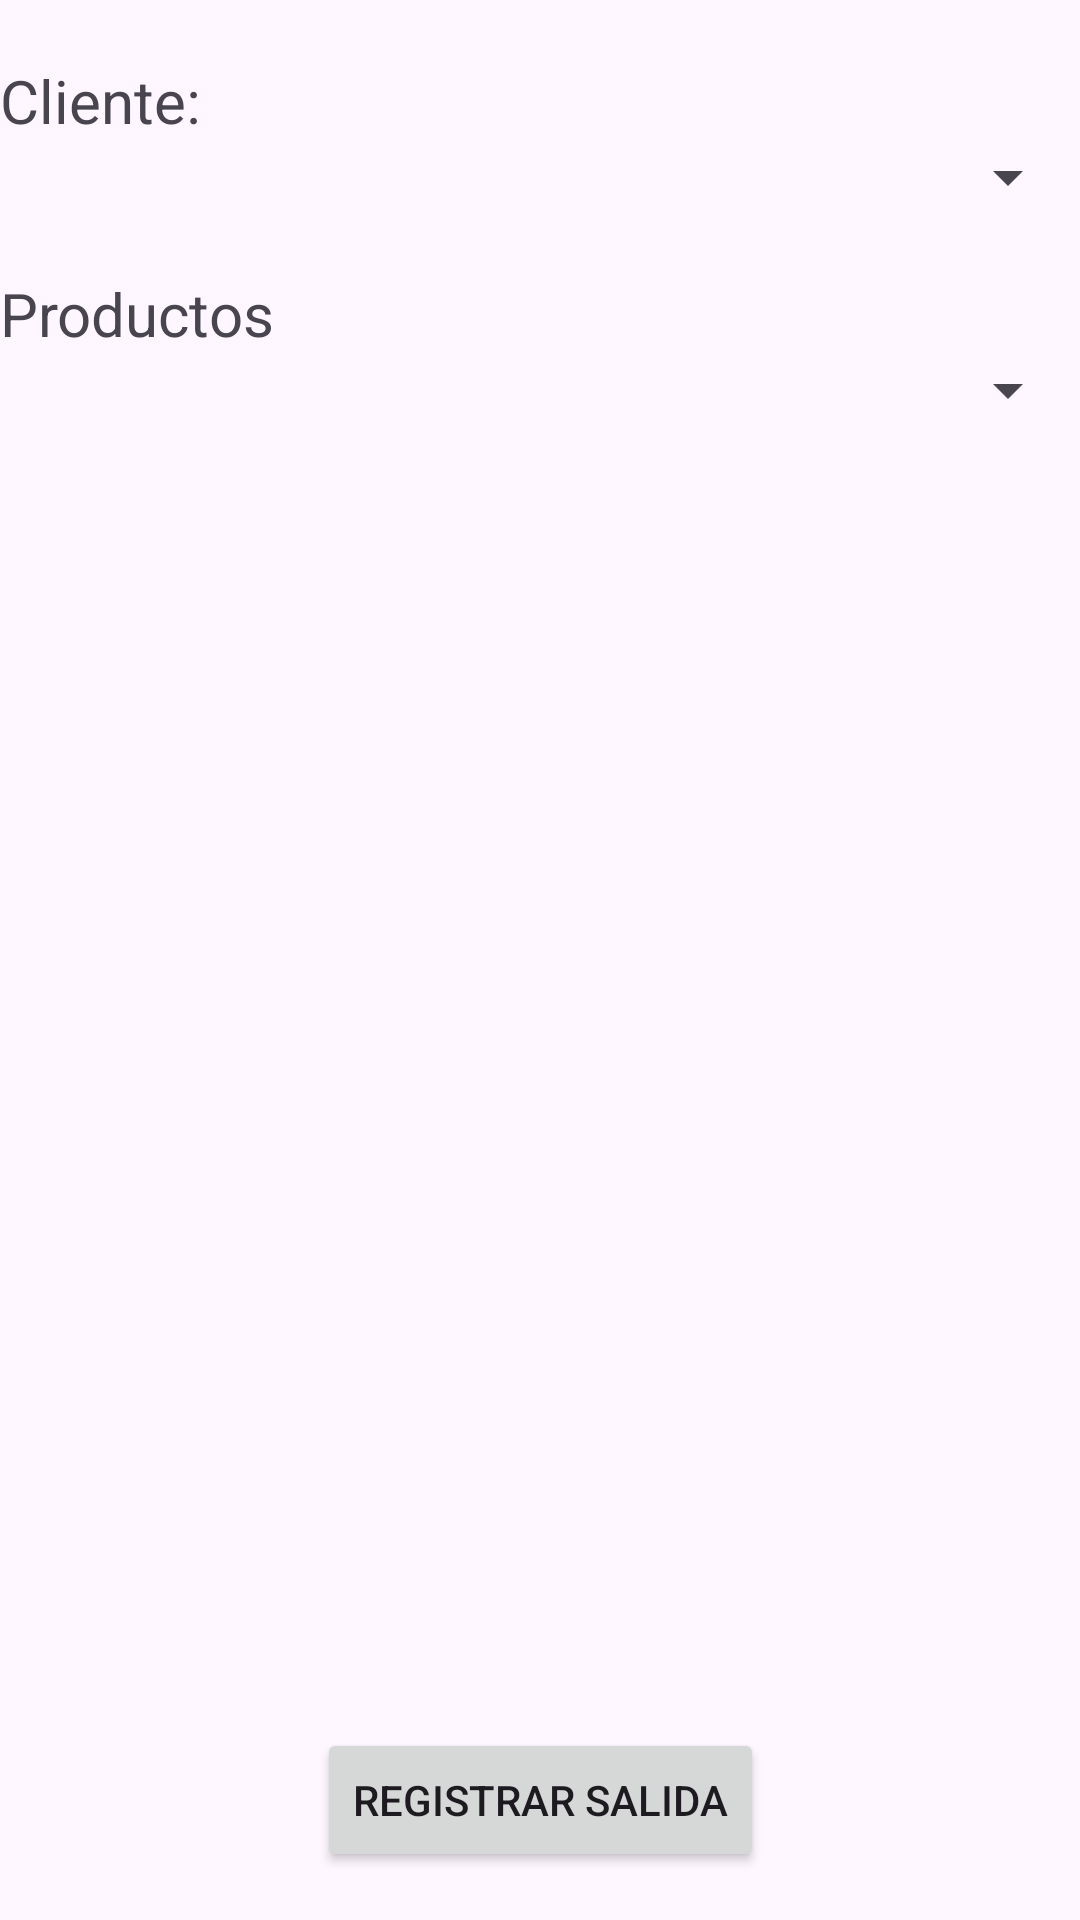

Layout XML and referenced resources for this Android screen:
<!-- AndroidManifest.xml: application theme Theme.Bodega -->
<!-- res/layout/fragment_registrar_salidas.xml -->
<?xml version="1.0" encoding="utf-8"?>
<androidx.constraintlayout.widget.ConstraintLayout
    xmlns:android="http://schemas.android.com/apk/res/android"
    xmlns:app="http://schemas.android.com/apk/res-auto"
    xmlns:tools="http://schemas.android.com/tools"
    android:layout_width="match_parent"
    android:layout_height="match_parent"
    tools:context=".frontend.app.drawer_menu.registrar_entradas.RegistrarEntradasFragment">

    <LinearLayout
        android:layout_width="match_parent"
        android:layout_height="wrap_content"
        android:orientation="vertical"
        app:layout_constraintTop_toTopOf="parent"
        app:layout_constraintStart_toStartOf="parent">

        <LinearLayout
            android:layout_width="match_parent"
            android:layout_height="wrap_content"
            android:orientation="vertical"
            app:layout_constraintTop_toTopOf="parent"
            app:layout_constraintStart_toStartOf="parent">
            <LinearLayout
                android:layout_width="match_parent"
                android:layout_height="wrap_content"
                android:orientation="vertical"
                android:layout_marginTop="20dp"
                >
                <TextView
                    android:id="@+id/text_registrar_salidas"
                    android:layout_width="match_parent"
                    android:layout_height="wrap_content"
                    android:textSize="20sp"
                    android:text="Cliente:" />

                <Spinner
                    android:id="@+id/spinnerClientes"
                    android:layout_width="match_parent"
                    android:layout_height="wrap_content" />
            </LinearLayout>
            <LinearLayout
                android:layout_width="match_parent"
                android:layout_height="wrap_content"
                android:orientation="vertical"
                android:layout_marginTop="20dp">
                <TextView
                    android:id="@+id/productosSalidasTextView"
                    android:layout_width="match_parent"
                    android:layout_height="wrap_content"
                    android:textSize="20sp"
                    android:text="Productos" />

                <Spinner
                    android:id="@+id/spinnerProductoSalida"
                    android:layout_width="match_parent"
                    android:layout_height="wrap_content" />

            </LinearLayout>


        </LinearLayout>

        <androidx.recyclerview.widget.RecyclerView
            android:id="@+id/Salida_recyclerview"
            android:layout_width="match_parent"
            android:layout_height="match_parent"
            android:layout_marginTop="20dp"
            android:layout_marginBottom="100dp"
            app:layout_constraintBottom_toBottomOf="parent"
            app:layout_constraintTop_toBottomOf="@id/spinnerProductosEntradas"
            app:layout_constraintStart_toStartOf="parent"
            app:layout_constraintEnd_toEndOf="parent" />
    </LinearLayout>
    <Button
        android:id="@+id/buttonRegistrarSalida"
        android:layout_width="wrap_content"
        android:layout_height="wrap_content"
        android:text="Registrar salida"
        app:layout_constraintBottom_toBottomOf="parent"
        app:layout_constraintEnd_toEndOf="parent"
        app:layout_constraintStart_toStartOf="parent"
        android:layout_marginBottom="16dp" />

</androidx.constraintlayout.widget.ConstraintLayout>
<!-- resources referenced by this layout -->
<resources>
  <style name="Theme.Bodega" parent="Base.Theme.Bodega" />
  <style name="Base.Theme.Bodega" parent="Theme.Material3.DayNight.NoActionBar">
          
          <item name="colorPrimary">@color/my_primary</item>
          <item name="colorPrimaryVariant">@color/my_primary</item>
  
          <item name="colorSecondary">@color/my_secundary</item>
          <item name="colorSecondaryVariant">@color/my_secundary</item>
  
          <item name="android:statusBarColor">@color/my_primary</item>
      </style>
  <color name="my_primary">#5E35B1</color>
  <color name="my_secundary">#673AB7</color>
</resources>
